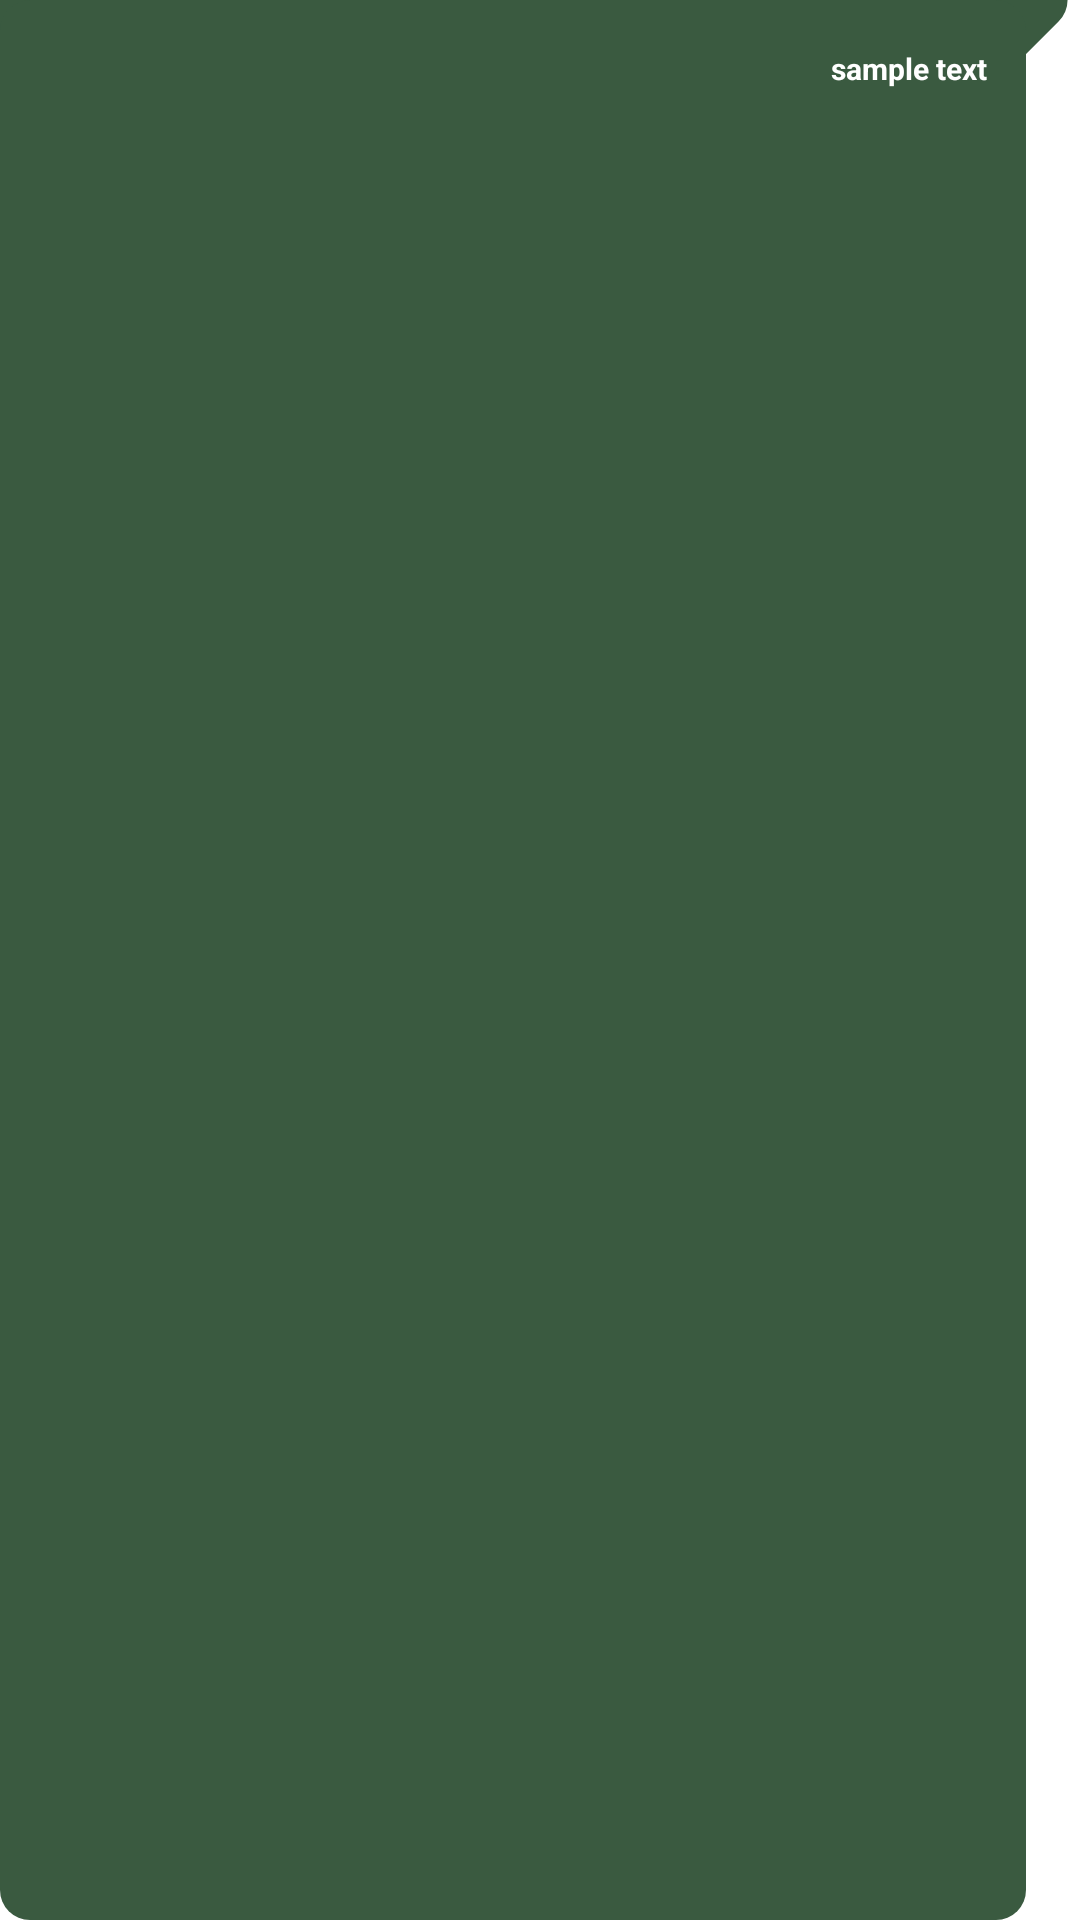

Here is an Android app screen rendered from its layout file. Give the layout XML and the strings, colors and styles it references.
<!-- AndroidManifest.xml: application theme Theme.Capstone -->
<!-- res/layout/custom_snackbar_layout.xml -->
<LinearLayout
    xmlns:android="http://schemas.android.com/apk/res/android"
    android:layout_width="wrap_content"
    android:layout_height="wrap_content"
    android:background="@drawable/bubble_background"
    android:orientation="vertical"
    android:padding="16dp">

    <TextView
        android:id="@+id/snackbar_text"
        android:layout_width="wrap_content"
        android:layout_height="15dp"
        android:layout_gravity="right"
        android:paddingRight="15dp"
        android:textColor="#FFFFFF"
        android:textSize="10sp"
        android:text="sample text"
        android:textStyle="bold"/>

</LinearLayout>
<!-- resources referenced by this layout -->
<resources>
  <!-- drawable bubble_background (drawable) -->
  <?xml version="1.0" encoding="utf-8"?>
  <layer-list xmlns:android="http://schemas.android.com/apk/res/android">
      <item>
          <rotate
              android:fromDegrees="45"
              android:pivotX="100%"
              android:pivotY="0%"
              android:toDegrees="0" >
              <shape android:shape="rectangle" >
                  <corners android:radius="10dp"/>
                  <solid android:color="#3a5a40" />
              </shape>
          </rotate>
      </item>
      <item android:right="18dp">
          <shape android:shape="rectangle" >
              <solid android:color="#3a5a40" />
              <corners android:radius="10dp" />
          </shape>
      </item>
  </layer-list>
  <style name="Theme.Capstone" parent="Theme.MaterialComponents.DayNight.DarkActionBar">
          
          <item name="colorPrimary">@color/purple_500</item>
          <item name="colorPrimaryVariant">@color/purple_700</item>
          <item name="colorOnPrimary">@color/white</item>
          
          <item name="colorSecondary">@color/teal_200</item>
          <item name="colorSecondaryVariant">@color/teal_700</item>
          <item name="colorOnSecondary">@color/black</item>
          
          <item name="android:statusBarColor">?attr/colorPrimaryVariant</item>
          
      </style>
  <!-- not gathered from this repository: default colours our renderer supplied (Android Studio template values) -->
  <color name="purple_500">#FF6200EE</color>
  <color name="purple_700">#FF3700B3</color>
  <color name="teal_200">#FF03DAC5</color>
  <color name="teal_700">#FF018786</color>
  <color name="black">#FF000000</color>
  <color name="white">#FFFFFFFF</color>
</resources>
